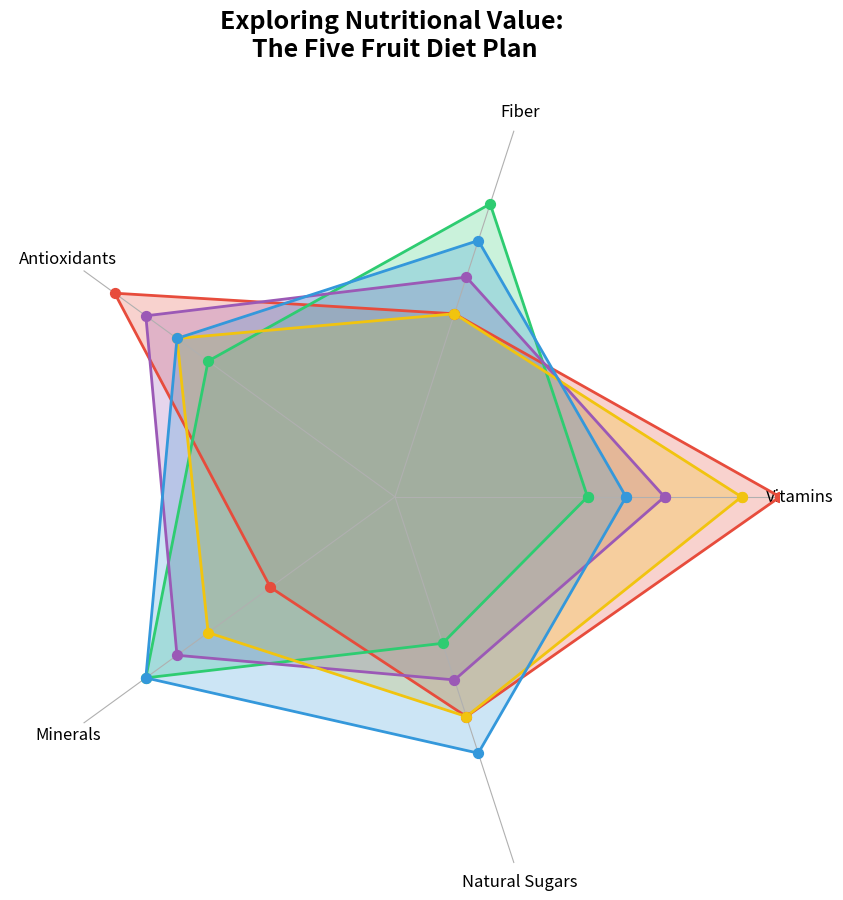

The script that saved this image:
import matplotlib.pyplot as plt
import numpy as np

fruits = ['Blueberries', 'Bananas', 'Oranges', 'Strawberries', 'Apples']
categories = ['Vitamins', 'Fiber', 'Antioxidants', 'Minerals', 'Natural Sugars']

nutritional_scores = {
    'Blueberries': [10, 5, 9, 4, 6],
    'Bananas': [5, 8, 6, 8, 4],
    'Oranges': [7, 6, 8, 7, 5],
    'Strawberries': [9, 5, 7, 6, 6],
    'Apples': [6, 7, 7, 8, 7]
}

num_vars = len(categories)
angles = np.linspace(0, 2 * np.pi, num_vars, endpoint=False).tolist()
angles += angles[:1]

fig, ax = plt.subplots(figsize=(10, 10), subplot_kw=dict(polar=True))

# Original color order
original_colors = ['#3498db', '#e74c3c', '#2ecc71', '#9b59b6', '#f1c40f']

# Shuffled color order
shuffled_colors = ['#e74c3c', '#2ecc71', '#9b59b6', '#f1c40f', '#3498db']

# Mapping fruits to shuffled colors
for idx, (fruit, color) in enumerate(zip(fruits, shuffled_colors)):
    values = nutritional_scores[fruit]
    values += values[:1]
    ax.fill(angles, values, color=color, alpha=0.25)
    ax.plot(angles, values, color=color, linewidth=2)
    ax.scatter(angles, values, color=color, s=50, zorder=3)

ax.set_xticks(angles[:-1])
ax.set_xticklabels(categories, fontsize=12)

ax.yaxis.grid(False)
ax.set_yticklabels([])
ax.set_ylim(0, 10)
ax.spines['polar'].set_visible(False)

plt.title("Exploring Nutritional Value: \nThe Five Fruit Diet Plan", size=18, fontweight='bold', pad=40)

plt.show()
